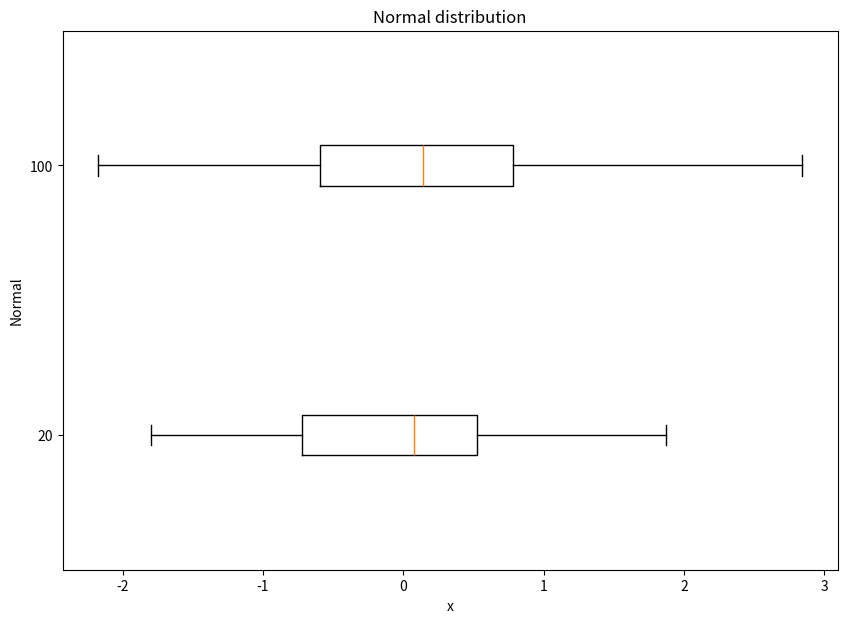
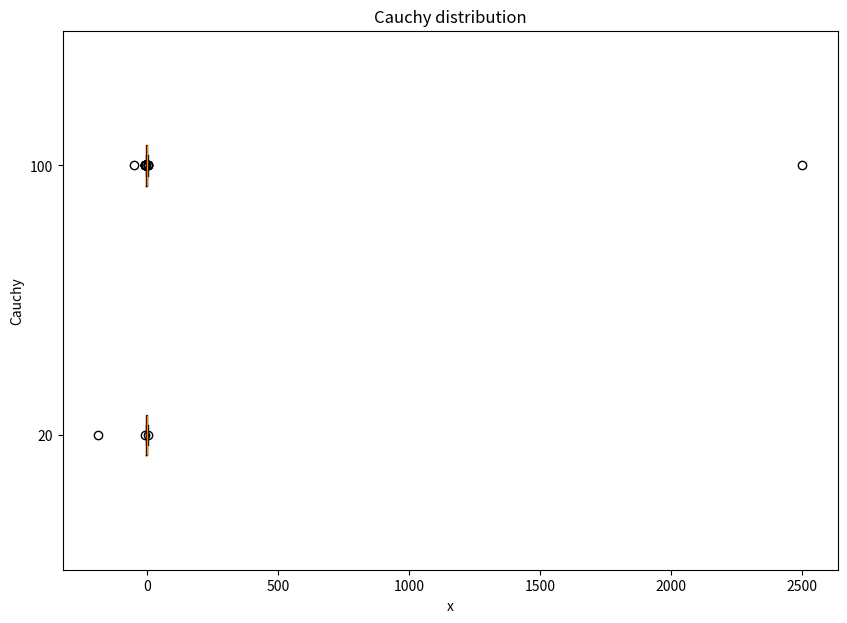
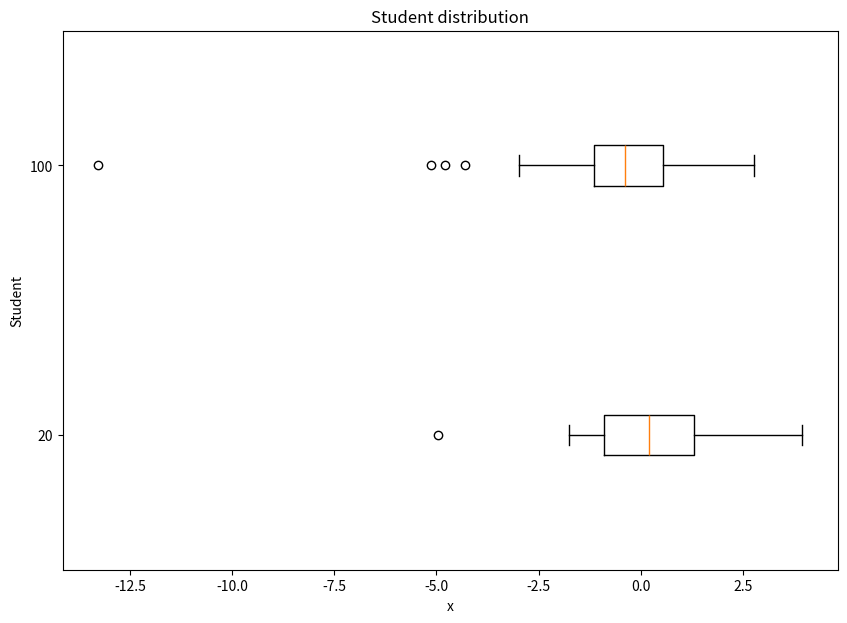
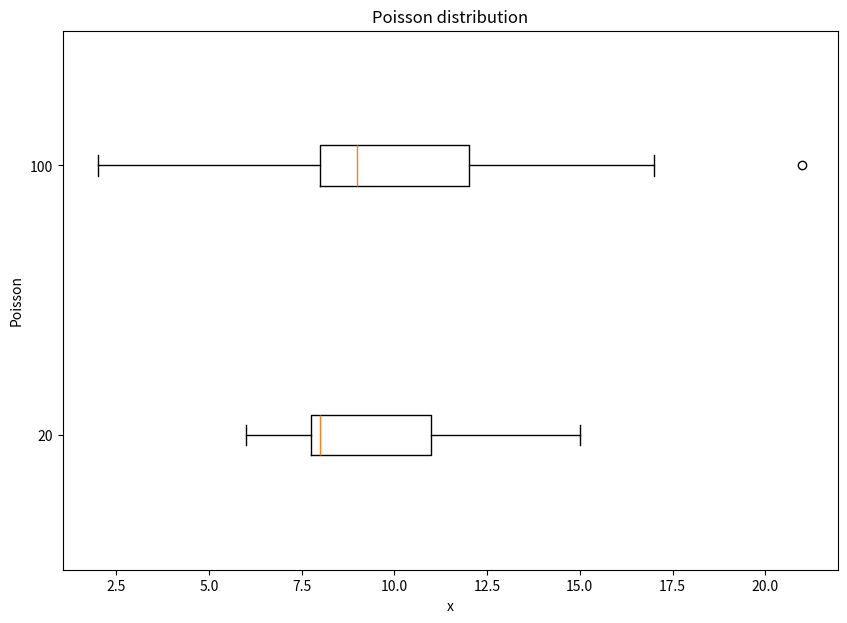
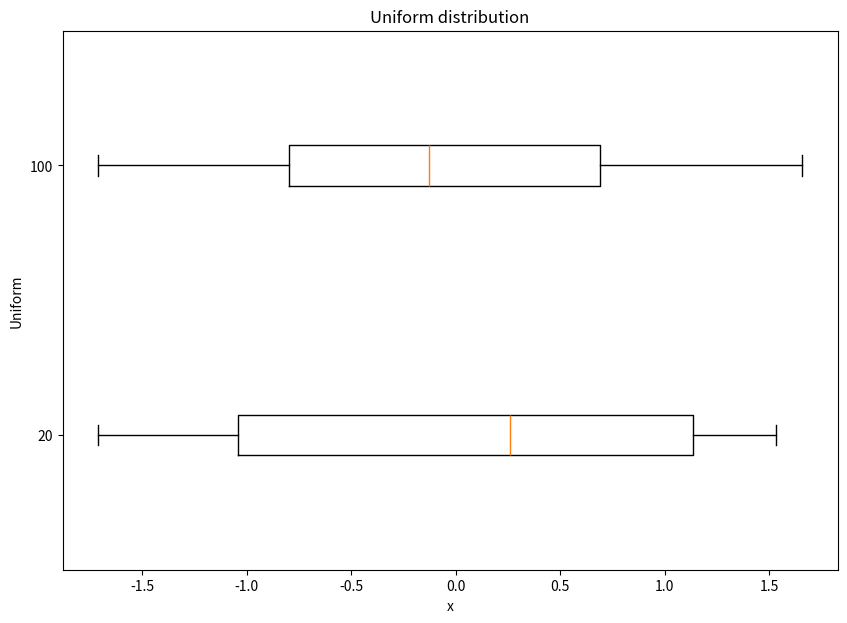

Write the Python code that produced these figures, in order.
import matplotlib.pyplot as plt
import scipy.stats as sps
import math


class Boxplot:
    def __init__(self, type_distribution: str, n: list, param: dict):
        self.type_distribution = type_distribution
        self.n = n
        self.param = param

    def Generate_sampling(self, n: int):
        match self.type_distribution:
            case "Normal":
                return sps.norm.rvs(size=n)
            case "Cauchy":
                return sps.cauchy.rvs(loc=self.param["loc"], scale=self.param["scale"], size=n)
            case "Poisson":
                return sps.poisson.rvs(mu=self.param["mu"], size=n)
            case "Student":
                return sps.t.rvs(df=self.param["df"], size=n)
            case "Uniform":
                return sps.uniform.rvs(loc=self.param["loc"], scale=self.param["scale"], size=n)

    def create_boxplot(self):
        data = []
        for n_ in self.n:
            data.append(self.Generate_sampling(n_))

        fig = plt.figure(figsize=(10, 7))
        ax = fig.add_subplot(111)

        # Creating axes instance
        ax.boxplot(data, vert=False)
        ax.set_yticklabels(self.n)

        # Adding title
        plt.title(self.type_distribution + " distribution")

        # Removing top axes and right axes
        # ticks
        ax.get_xaxis().tick_bottom()
        ax.get_yaxis().tick_left()
        plt.xlabel('x')
        plt.ylabel(self.type_distribution)
        # show plot
        plt.show()


if __name__ == "__main__":
    list_n = [20, 100]

    param_cauchy = {"loc": 0,
                    "scale": 1}

    param_student = {"df": 3}

    param_poisson = {"mu": 10}

    param_uniform = {"loc": -math.sqrt(3),
                     "scale": 2 * math.sqrt(3)}

    # normal distribution
    normal_dist = Boxplot("Normal", list_n, {})
    normal_dist.create_boxplot()

    # cauchy distribution
    cauchy_dist = Boxplot("Cauchy", list_n, param_cauchy)
    cauchy_dist.create_boxplot()

    # student distribution
    student_dist = Boxplot("Student", list_n, param_student)
    student_dist.create_boxplot()

    # poisson distribution
    poisson_dist = Boxplot("Poisson", list_n, param_poisson)
    poisson_dist.create_boxplot()

    # uniform distribution
    uniform_dist = Boxplot("Uniform", list_n, param_uniform)
    uniform_dist.create_boxplot()
